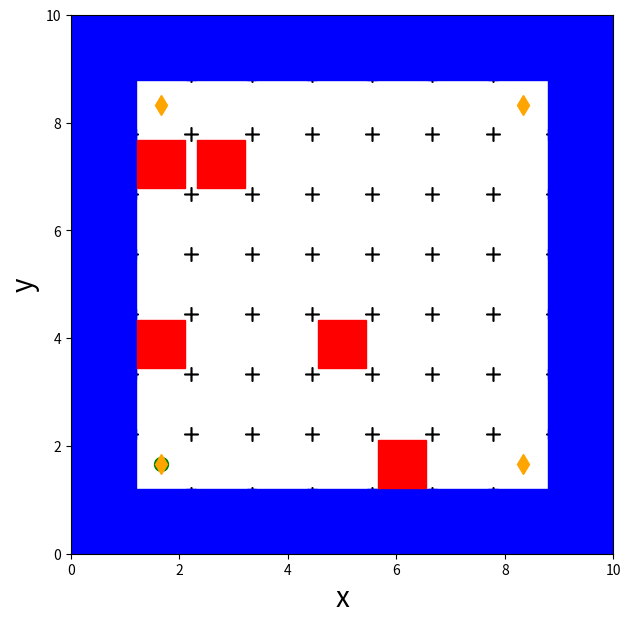
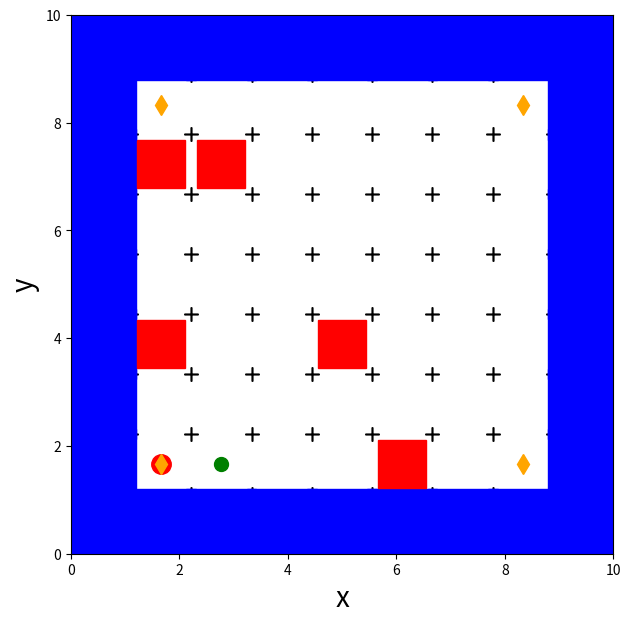
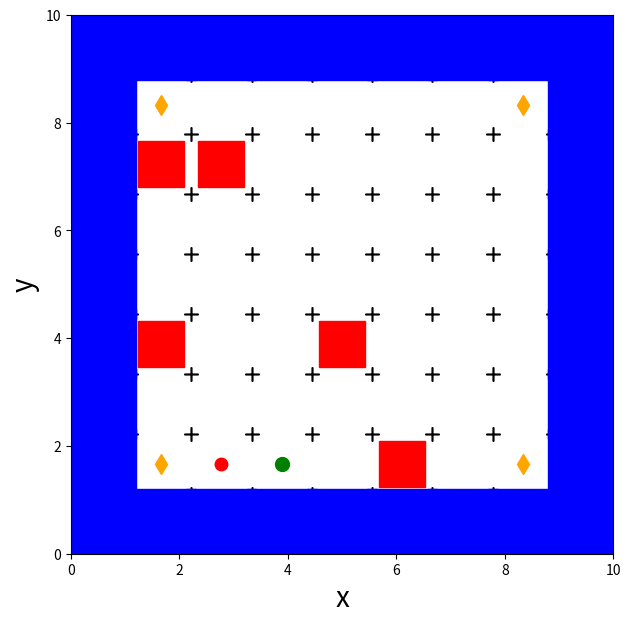
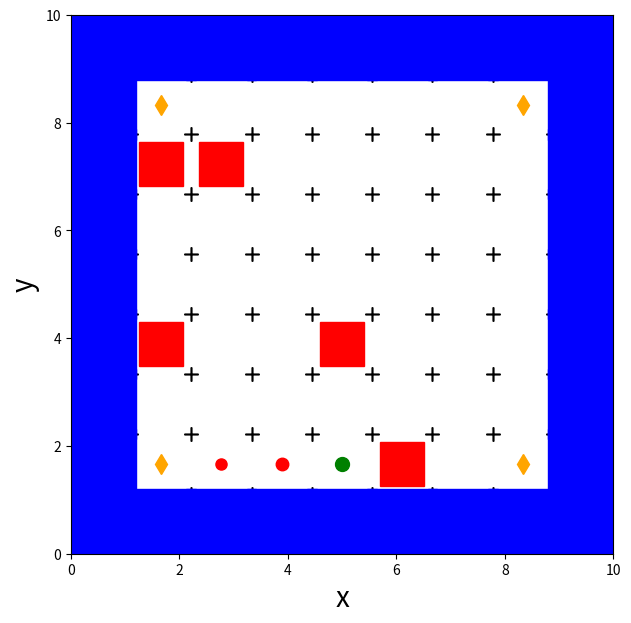
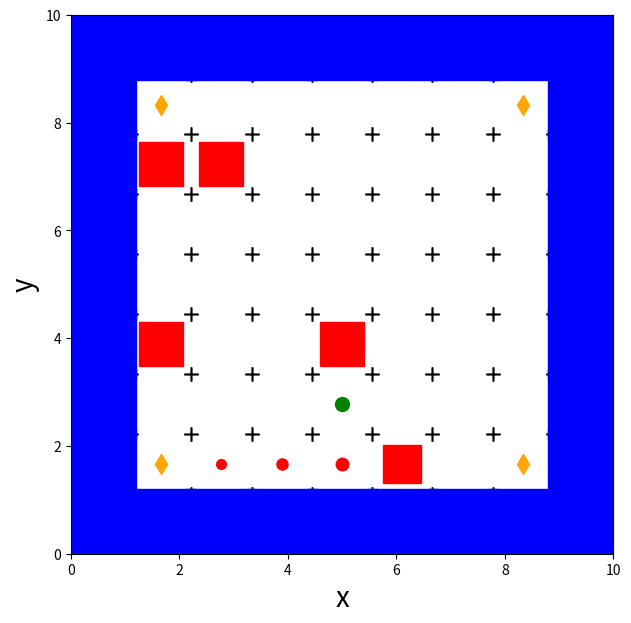
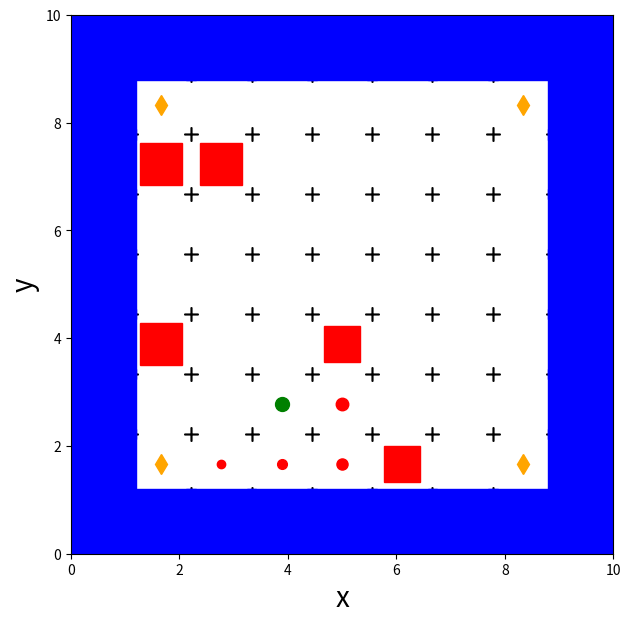
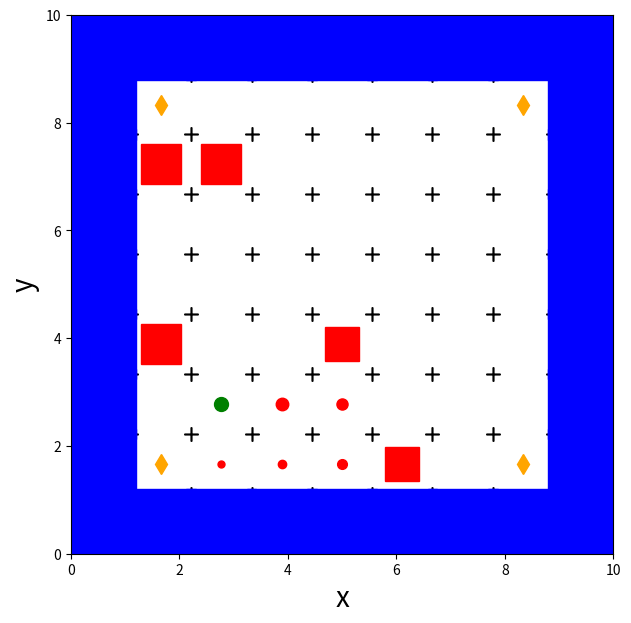
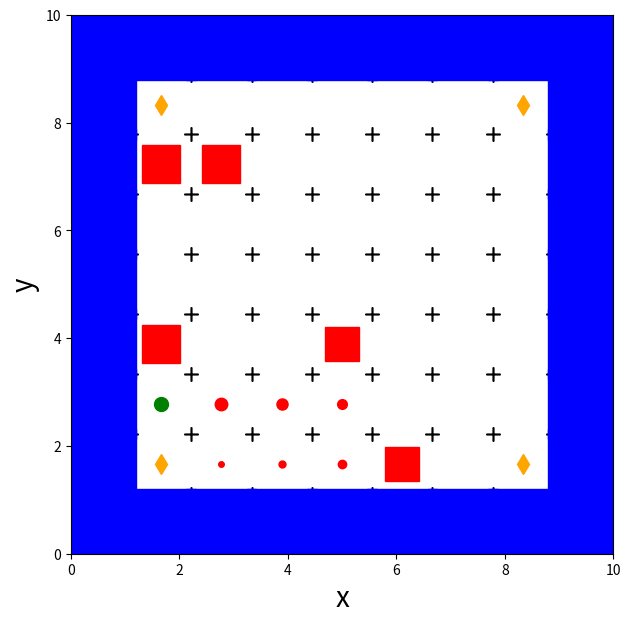
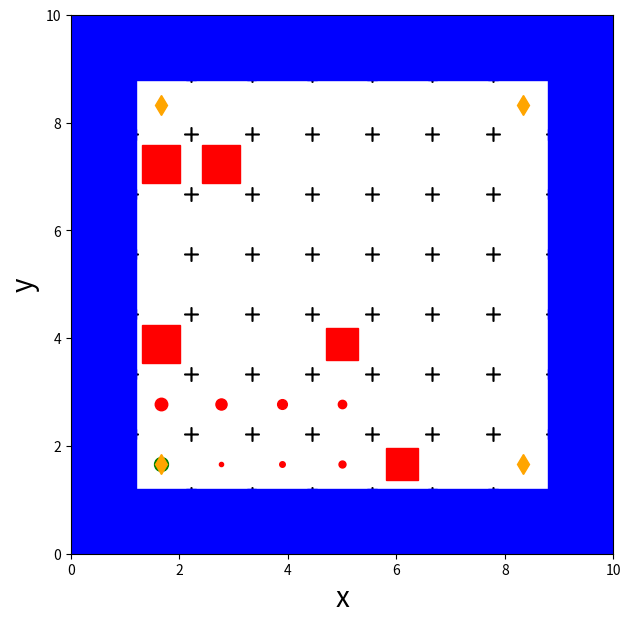
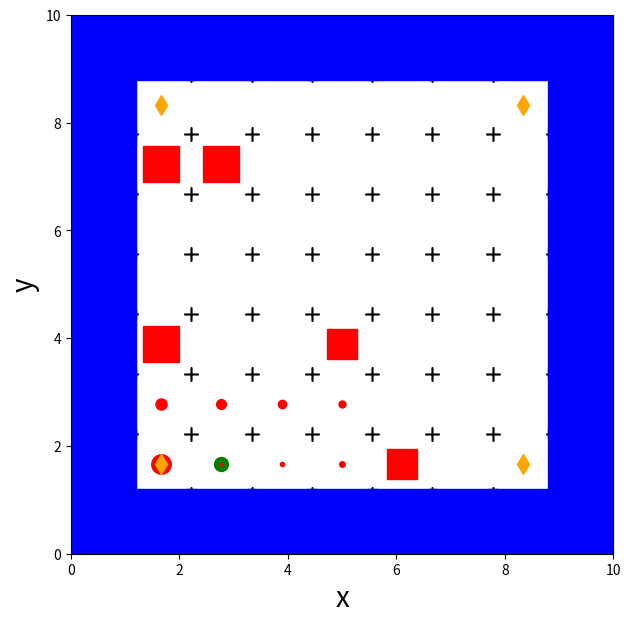
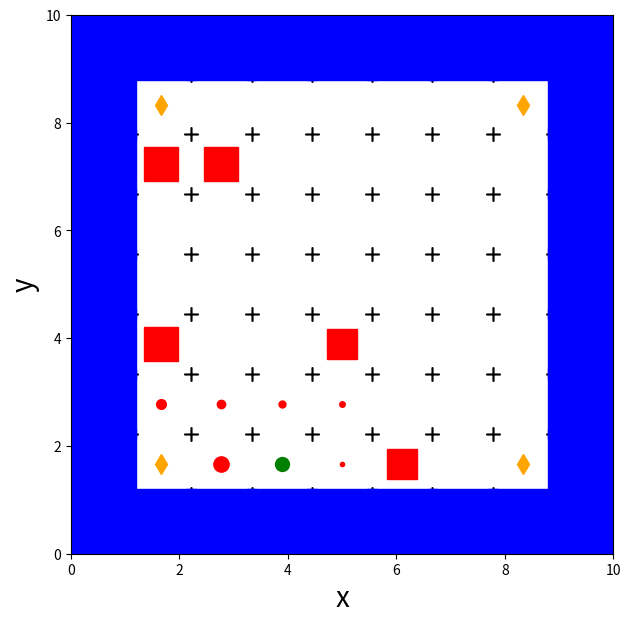
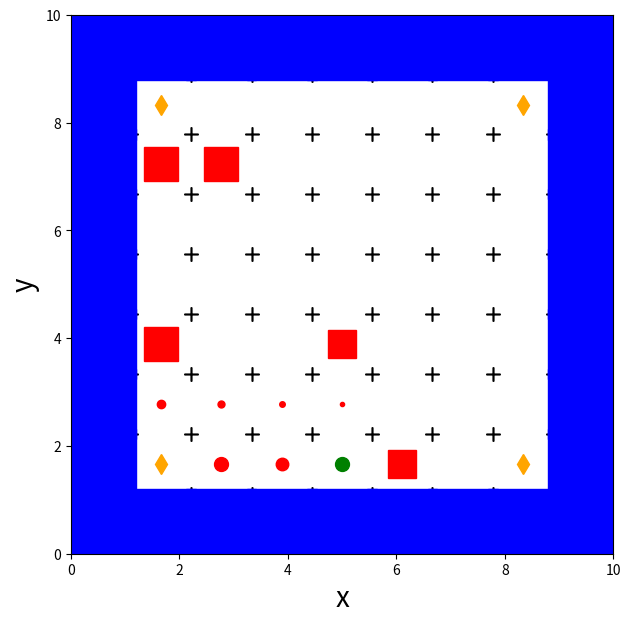
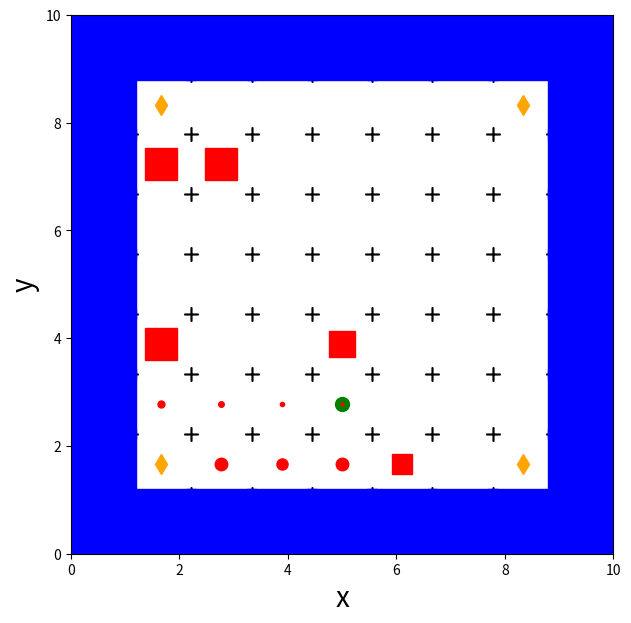
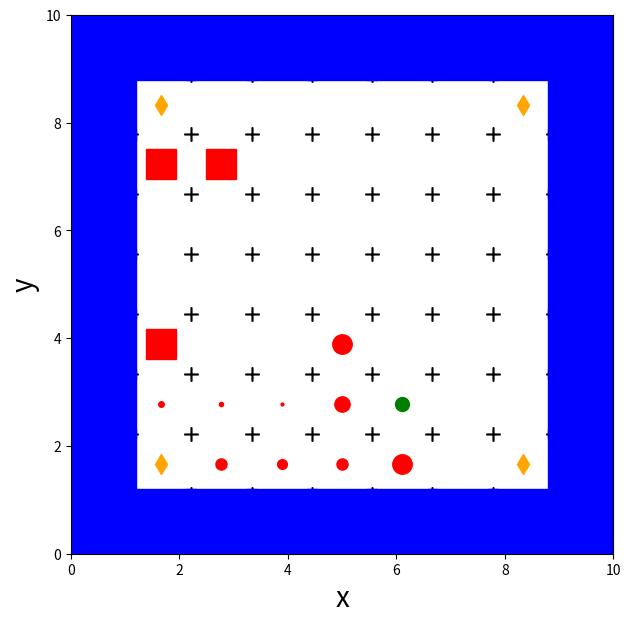
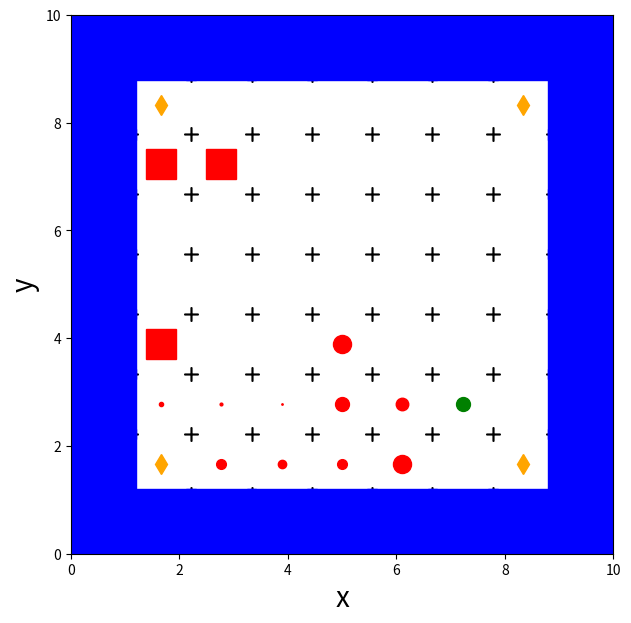
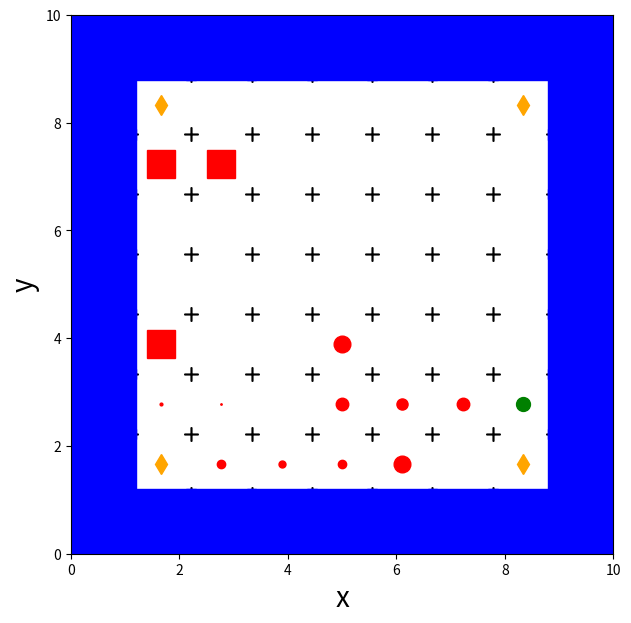

These figures' Python source, in order:
#!/usr/bin/env python3
# -*- coding: utf-8 -*-
"""
Created on Thu Mar 22 10:43:21 2018

[redacted]
"""
import numpy as np
from matplotlib import pyplot
import random

# Define grid sizing and arena geometry
n_panels = 81
nsq_panels = int(np.sqrt(n_panels))

x_start, x_end = 0.0, 10.0  # in metres
y_start, y_end = 0.0, 10.0  # in metres

# Generate discretized grid spacing
x = np.linspace(x_start, x_end, nsq_panels+1)
y = np.linspace(y_start, y_end, nsq_panels+1)
X, Y = np.meshgrid(x, y)

# Create an object class called a panel which stores all relevant information
class class_panel:
    """
    Stores panel information.
        * Panel x and y beginning and end coordinates
        * Length
        * Mid-point
        * Neighbouring panel identifiers and associated direction (N,S,E,W)
        * Panel characteristics, primarily panel confidence based on;
            - Is it occupied by the drone?
            - Is it a border panel?
            - Is is obstructed?
            - Is it a corner?
    """
    def __init__(self, x_start, y_start, x_end, y_end):
        """
        Initialisation.
        --------------
        Inputs
        ------
        x_start:    x-coordinate at the start of the panel.(float)
        y_start:    y-coordinate at the start of the panel.(float)
        x_end:      x-coordinate at the end of the panel.(float)
        y_end:      y-coordinate at the end of the panel.(float)
        """
        self.x_start, self.y_start = x_start, y_start  # panel starting-point
        self.x_end, self.y_end = x_end, y_end  # panel ending-point
        self.length = x_end-x_start  # length
        self.x_mid = (x_start+x_end)/2  # 'x' mid-point
        self.y_mid = (y_start+y_end)/2  # 'y' mid-point
        # Corner Points
        self.lbx = x_start
        self.lby = y_start
        self.rbx = x_end
        self.rby = y_start
        self.ltx = x_start
        self.lty = y_end
        self.rtx = x_end
        self.rty = y_end
        self.N, self.E, self.S, self.W = 0, 0, 0, 0  # Initialising headings
        #  Other Parameters
        self.confidence = 5.0  
        self.occupied = False
        self.border = False
        self.obstructed = False
        self.corner = False


def func_panels(x, y, N):
    """
    Generates an array of 'n' number of panels using the discretized geometry.

    Inputs
    ------
    x: x-coordinate of the panel. (Array of floats)
    y: y-coordinate of the panel. (Array of floats)
    N: Number of panels. (Integer)

    Outputs
    -------
    panels:List of corresponding panels (Array of 'panels')
    """

    panels = np.empty(N, dtype=object)  # Empty array called panels

    # Creates the numbering scheme for all panels on the grid
    # Starts from bottom row, left to right then repeats for each row

    k = 0

    for i in range(n_panels):

        j = i

        if i < nsq_panels:

            panels[i] = class_panel(x[j], y[k], x[j+1], y[k+1])

        else:

            j = j - (int(i/nsq_panels) * nsq_panels)
            k = int((i)/nsq_panels)
            panels[i] = class_panel(x[j], y[k], x[j+1], y[k+1])

        # Neighboring panels stored in variable which denotes direction
        panels[i].N = int(i + nsq_panels)
        panels[i].S = int(i - nsq_panels)
        panels[i].E = int(i + 1)
        panels[i].W = int(i - 1)

    return panels


def movement(position, position_memory, i):
    """
    Take current location and reset "occupied" marker to new location

    Inputs
    ------
    position: location of drone on grid. (Integer)
    position memory: list
    i: current iteration

    Outputs
    -------
    position: Overwrites current location
    """

    #  Find old position
    old_position = int(position_memory[i-1])

    #  Set N,S,E,W panels for current position
    mn = panels[position].N
    ms = panels[position].S
    me = panels[position].E
    mw = panels[position].W

    #  Checking if N,S,E,W are blocked
    if (mn < 0 or mn > (n_panels - 1) or
            panels[mn].obstructed is True or
            panels[mn].border is True):

        routeN = 5

    else:

        routeN = 0

    if (ms < 0 or ms > (n_panels - 1) or
            panels[ms].obstructed is True or
            panels[ms].border is True):

        routeS = 5

    else:

        routeS = 1

    if (me < 0 or me > (n_panels - 1) or
            panels[me].obstructed is True or
            panels[me].border is True):

        routeE = 5

    else:

        routeE = 2

    if (mw < 0 or mw > (n_panels - 1) or
            panels[mw].obstructed is True or
            panels[mw].border is True):

        routeW = 5

    else:

        routeW = 3

    #  List of all unblocked routes
    route_list = [routeN, routeS, routeE, routeW]
    possible_routes = [i for i, e in enumerate(route_list) if e != 5]
    direction_list = [mn, ms, me, mw]
    choice_list = []
    choice_list = [direction_list[i] for i in possible_routes]
    print(choice_list)
    if routeN != 5:

        if mn == (2*nsq_panels) + old_position:

            panels[mn].confidence = panels[mn].confidence - 4

    if routeS != 5:

        if ms == old_position - (2*nsq_panels):

            panels[ms].confidence = panels[ms].confidence - 4

    if routeE != 5:

        if me == old_position + 2:

            panels[me].confidence = panels[me].confidence - 4

    if routeW != 5:

        if mw == old_position - 2:

            panels[mw].confidence = panels[mw].confidence - 4

    # Set current position to undesirable level of confidence
    panels[position].confidence = panels[position].confidence + 10

    # Create list of panel confidence corresponding to each possible heading
    conf_list = []

    for i in range(n_panels):

        conf_list = np.append(conf_list, panels[i].confidence)

    conf_list = [conf_list[i] for i in choice_list]

    # Take random direction if minimum confidence exists in two or more panels
    rand_direction = random.choice(choice_list)

    # If there is discrepancy between panels, choose lowest confidence panel
    if max(conf_list) != min(conf_list):

        choice_array = np.array(choice_list)
        conf_array = np.array(conf_list)
        sorted_conf = conf_array.argsort()
        path_of_least_resistance = choice_array[sorted_conf]

        # Selects the lowest (first) value in this list
        future_position = path_of_least_resistance[0]

    # Or else pick a random direction
    else:

        rand_direction = random.choice(choice_list)
        future_position = rand_direction

    position = future_position

    return position


#  create panels
panels = func_panels(x, y, n_panels)

#  initial conditions
start_position = int(nsq_panels+1)
position = int(start_position)
position_memory = []
panels[position].occupied = True

#  add borders
for i in range(nsq_panels):

    panels[i].border = True
    panels[int(i*nsq_panels)].border = True
    panels[int((i*nsq_panels)-1)].border = True

for i in range(n_panels-nsq_panels, n_panels):

        panels[i].border = True

# Add Corners
panels[nsq_panels + 1].corner = True
panels[2*nsq_panels - 2].corner = True
panels[n_panels - nsq_panels - 2].corner = True
panels[n_panels - 2 * nsq_panels + 1].corner = True

#  Add randomly generated obstructions
number_of_obstructions = 7
obstructions = []
int_obstructions = []
rand_numb = []
o = 0
while o < number_of_obstructions:
    obstructions = (np.append(obstructions,
                              int(n_panels - random.choice(range(n_panels)))))
    o += 1

obstructions = list(map(int, obstructions))

for i in obstructions:
    panels[i].obstructed = True

#  Begin Flight
iteration = 0
total_conf = []

# For visulisation purposes, simulate a run of 40 grid displacements
while iteration < 40:

    print(iteration)

    # Plot Arena and Position
    pyplot.show()
    pyplot.figure(figsize=(7, 7))
    pyplot.xlim(x_start, x_end)
    pyplot.ylim(y_start, y_end)
    pyplot.xlabel('x', fontsize=20)
    pyplot.ylabel('y', fontsize=20)
    pyplot.plot(X[0], Y[1], color='g', linestyle='-', linewidth=3)
    pyplot.plot(X[0], Y[nsq_panels-1], color='g', linestyle='-', linewidth=3)
    pyplot.plot(X[:, 1], Y[:, 0], color='g', linestyle='-', linewidth=3)
    pyplot.plot(X[:, nsq_panels-1], Y[:, 0], color='g',
                linestyle='-', linewidth=3)
    for panel in panels:
        pyplot.plot(panel.lbx, panel.lby,
                    linestyle='-', linewidth=1, marker='+',
                    markersize=10, color='k')
        pyplot.plot(panel.rbx, panel.rby,
                    linestyle='-', linewidth=1, marker='+',
                    markersize=10, color='k')
        pyplot.plot(panel.ltx, panel.lty,
                    linestyle='-', linewidth=1, marker='+',
                    markersize=10, color='k')
        pyplot.plot(panel.rtx, panel.rty,
                    linestyle='-', linewidth=1, marker='+',
                    markersize=10, color='k')

    # Plot occupied panel (green)
    for i in range(n_panels):
        if panels[i].occupied is True:
            pyplot.plot(panels[i].x_mid, panels[i].y_mid,
                        linestyle='-', linewidth=1, marker='o',
                        markersize=10, color='g')

        # Assign panel obstruction & border confidence
        if panels[i].obstructed is True:
            panels[i].confidence = 40
            panels[i].obstructed = False  # Enables memory loss of obstacles

        if panels[i].border is True:
            panels[i].confidence = 50
            pyplot.plot(panels[i].x_mid, panels[i].y_mid,
                        linestyle='-', linewidth=1, marker='s',
                        markersize=50, color='b')

        if panels[i].border is False:
            markersize_n = panels[i].confidence
            if markersize_n < 20:
                pyplot.plot(panels[i].x_mid, panels[i].y_mid,
                            linestyle='-', linewidth=1, marker='o',
                            markersize=markersize_n-5, color='r')
            else:
                pyplot.plot(panels[i].x_mid, panels[i].y_mid,
                            linestyle='-', linewidth=1, marker='s',
                            markersize=markersize_n-5, color='r')

        if panels[i].corner is True:
            panels[i].confidence = 10

            pyplot.plot(panels[i].x_mid, panels[i].y_mid,
                        linestyle='-', linewidth=1, marker='d',
                        markersize=10, color='orange')

    # Move Position Counter
    old_position = position
    position_memory = np.append(position_memory, old_position)
    new_position = movement(position, position_memory, iteration)

    # Sum confidence of proposed route
    total_conf = np.append(total_conf, panels[new_position].confidence)
    position = int(new_position)

    # reset panel occupation and reduce confidence of all squares by 1
    for i in range(n_panels):
        panels[i].occupied = False
        panels[i].confidence = panels[i].confidence - 1

        if panels[i].confidence < 5.0:

            panels[i].confidence = 5.0

    panels[position].occupied = True

    pyplot.show()

    iteration += 1

print(total_conf)
